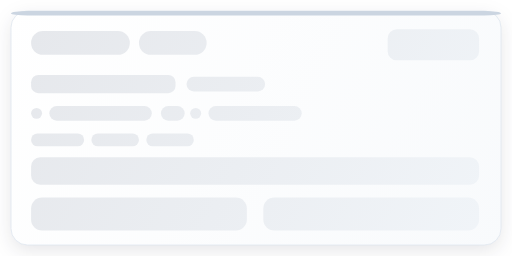
t = 0.00 s
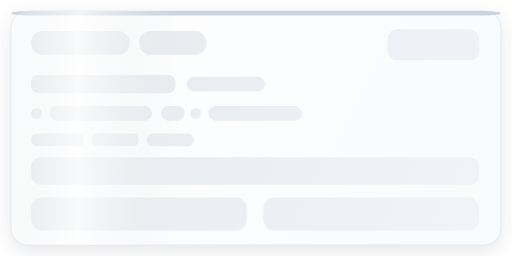
t = 0.38 s
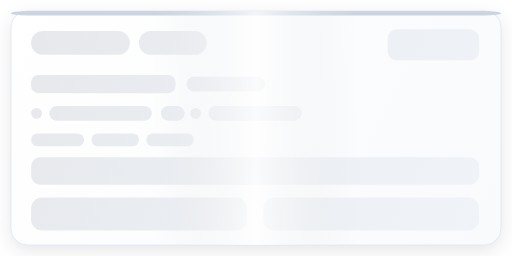
t = 0.75 s
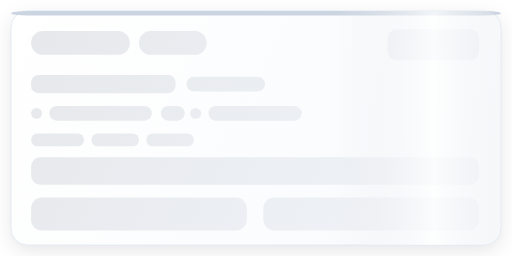
t = 1.13 s

The animated SVG that drew these frames (rendered in a browser with its animation timeline set to each time). Animation: 1 SMIL element (animateTransform=1); one cycle of 1.50 s, repeats indefinitely.

<?xml version="1.0" encoding="UTF-8"?>
<svg width="560" height="280" viewBox="0 0 560 280" fill="none" xmlns="http://www.w3.org/2000/svg" role="img" aria-label="Loading listing card">
  <defs>
    <linearGradient id="cardBg" x1="0" y1="0" x2="560" y2="280" gradientUnits="userSpaceOnUse">
      <stop stop-color="#FFFFFF"/>
      <stop offset="1" stop-color="#F8FAFC"/>
    </linearGradient>

    <linearGradient id="skeletonBase" x1="0" y1="0" x2="560" y2="280" gradientUnits="userSpaceOnUse">
      <stop stop-color="#E5E7EB"/>
      <stop offset="1" stop-color="#F1F5F9"/>
    </linearGradient>

    <linearGradient id="shimmer" x1="-220" y1="0" x2="0" y2="0" gradientUnits="userSpaceOnUse">
      <stop offset="0" stop-color="#E5E7EB" stop-opacity="0"/>
      <stop offset="0.5" stop-color="#FFFFFF" stop-opacity="0.75"/>
      <stop offset="1" stop-color="#E5E7EB" stop-opacity="0"/>
      <animateTransform
        attributeName="gradientTransform"
        type="translate"
        values="0 0; 780 0"
        dur="1.5s"
        repeatCount="indefinite"
      />
    </linearGradient>

    <clipPath id="cardClip">
      <rect x="12" y="12" width="536" height="256" rx="18"/>
    </clipPath>

    <filter id="cardShadow" x="0" y="0" width="560" height="280" filterUnits="userSpaceOnUse" color-interpolation-filters="sRGB">
      <feDropShadow dx="0" dy="6" stdDeviation="10" flood-color="#0F172A" flood-opacity="0.10"/>
    </filter>
  </defs>

  <!-- Card shell -->
  <rect x="12" y="12" width="536" height="256" rx="18" fill="url(#cardBg)" stroke="#E2E8F0" filter="url(#cardShadow)"/>
  <rect x="12" y="12" width="536" height="5" rx="18" fill="#CBD5E1"/>

  <!-- Skeleton geometry (matches listing card sections) -->
  <g fill="url(#skeletonBase)">
    <!-- status + tag -->
    <rect x="34" y="34" width="108" height="26" rx="13"/>
    <rect x="152" y="34" width="74" height="26" rx="13"/>

    <!-- price -->
    <rect x="424" y="32" width="100" height="34" rx="10"/>

    <!-- name + weight -->
    <rect x="34" y="82" width="158" height="20" rx="8"/>
    <rect x="204" y="84" width="86" height="16" rx="8"/>

    <!-- route row -->
    <circle cx="40" cy="124" r="6"/>
    <rect x="54" y="116" width="112" height="16" rx="8"/>
    <rect x="176" y="116" width="26" height="16" rx="8"/>
    <circle cx="214" cy="124" r="6"/>
    <rect x="228" y="116" width="102" height="16" rx="8"/>

    <!-- metrics row -->
    <rect x="34" y="146" width="58" height="14" rx="7"/>
    <rect x="100" y="146" width="52" height="14" rx="7"/>
    <rect x="160" y="146" width="52" height="14" rx="7"/>

    <!-- map preview strip -->
    <rect x="34" y="172" width="490" height="30" rx="10"/>

    <!-- action buttons -->
    <rect x="34" y="216" width="236" height="36" rx="12"/>
    <rect x="288" y="216" width="236" height="36" rx="12"/>
  </g>

  <!-- Shimmer overlay -->
  <g clip-path="url(#cardClip)">
    <rect x="12" y="12" width="536" height="256" fill="url(#shimmer)"/>
  </g>
</svg>
